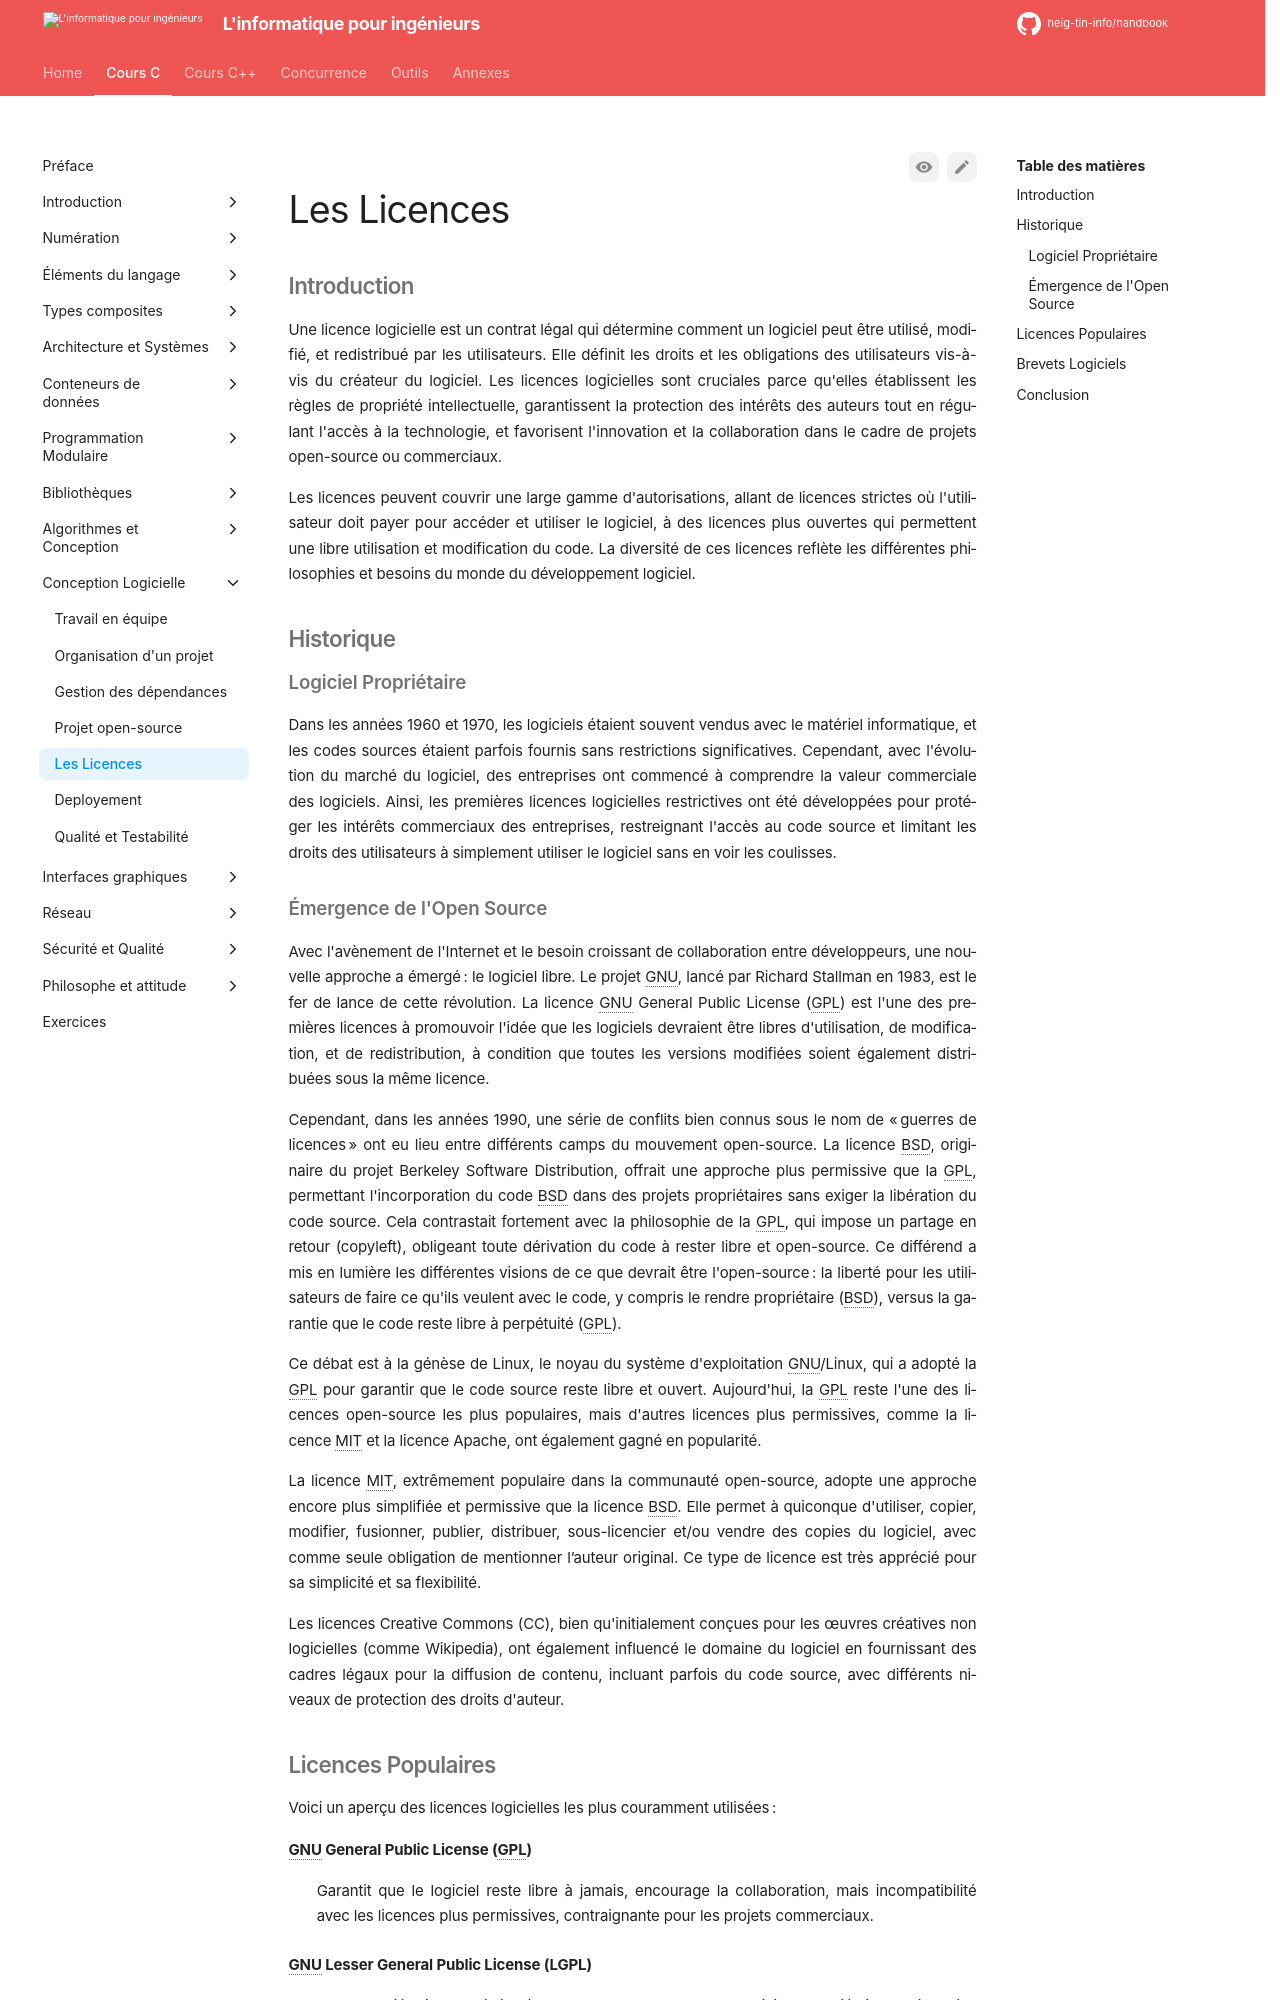

repository: heig-tin-info/handbook · page: course-c/45-software-design/licenses/index.html · generator: mkdocs

# Les Licences

## Introduction

Une licence logicielle est un contrat légal qui détermine comment un logiciel peut être utilisé, modifié, et redistribué par les utilisateurs. Elle définit les droits et les obligations des utilisateurs vis-à-vis du créateur du logiciel. Les licences logicielles sont cruciales parce qu'elles établissent les règles de propriété intellectuelle, garantissent la protection des intérêts des auteurs tout en régulant l'accès à la technologie, et favorisent l'innovation et la collaboration dans le cadre de projets open-source ou commerciaux.

Les licences peuvent couvrir une large gamme d'autorisations, allant de licences strictes où l'utilisateur doit payer pour accéder et utiliser le logiciel, à des licences plus ouvertes qui permettent une libre utilisation et modification du code. La diversité de ces licences reflète les différentes philosophies et besoins du monde du développement logiciel.

## Historique

### Logiciel Propriétaire

Dans les années 1960 et 1970, les logiciels étaient souvent vendus avec le matériel informatique, et les codes sources étaient parfois fournis sans restrictions significatives. Cependant, avec l'évolution du marché du logiciel, des entreprises ont commencé à comprendre la valeur commerciale des logiciels. Ainsi, les premières licences logicielles restrictives ont été développées pour protéger les intérêts commerciaux des entreprises, restreignant l'accès au code source et limitant les droits des utilisateurs à simplement utiliser le logiciel sans en voir les coulisses.

### Émergence de l'Open Source

Avec l'avènement de l'Internet et le besoin croissant de collaboration entre développeurs, une nouvelle approche a émergé : le logiciel libre. Le projet GNU, lancé par Richard Stallman en 1983, est le fer de lance de cette révolution. La licence GNU General Public License (GPL) est l'une des premières licences à promouvoir l'idée que les logiciels devraient être libres d'utilisation, de modification, et de redistribution, à condition que toutes les versions modifiées soient également distribuées sous la même licence.

Cependant, dans les années 1990, une série de conflits bien connus sous le nom de "guerres de licences" ont eu lieu entre différents camps du mouvement open-source. La licence BSD, originaire du projet Berkeley Software Distribution, offrait une approche plus permissive que la GPL, permettant l'incorporation du code BSD dans des projets propriétaires sans exiger la libération du code source. Cela contrastait fortement avec la philosophie de la GPL, qui impose un partage en retour (copyleft), obligeant toute dérivation du code à rester libre et open-source. Ce différend a mis en lumière les différentes visions de ce que devrait être l'open-source : la liberté pour les utilisateurs de faire ce qu'ils veulent avec le code, y compris le rendre propriétaire (BSD), versus la garantie que le code reste libre à perpétuité (GPL).

Ce débat est à la génèse de Linux, le noyau du système d'exploitation GNU/Linux, qui a adopté la GPL pour garantir que le code source reste libre et ouvert. Aujourd'hui, la GPL reste l'une des licences open-source les plus populaires, mais d'autres licences plus permissives, comme la licence MIT et la licence Apache, ont également gagné en popularité.

La licence MIT, extrêmement populaire dans la communauté open-source, adopte une approche encore plus simplifiée et permissive que la licence BSD. Elle permet à quiconque d'utiliser, copier, modifier, fusionner, publier, distribuer, sous-licencier et/ou vendre des copies du logiciel, avec comme seule obligation de mentionner l’auteur original. Ce type de licence est très apprécié pour sa simplicité et sa flexibilité.

Les licences Creative Commons (CC), bien qu'initialement conçues pour les œuvres créatives non logicielles (comme Wikipedia), ont également influencé le domaine du logiciel en fournissant des cadres légaux pour la diffusion de contenu, incluant parfois du code source, avec différents niveaux de protection des droits d'auteur.
